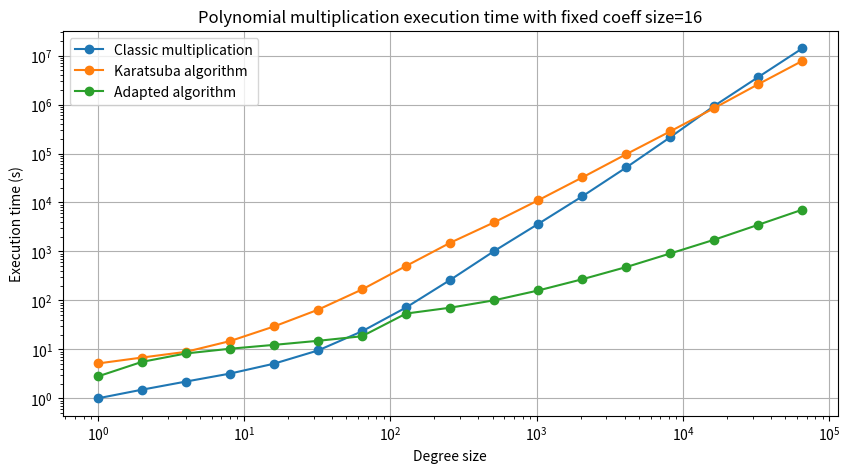
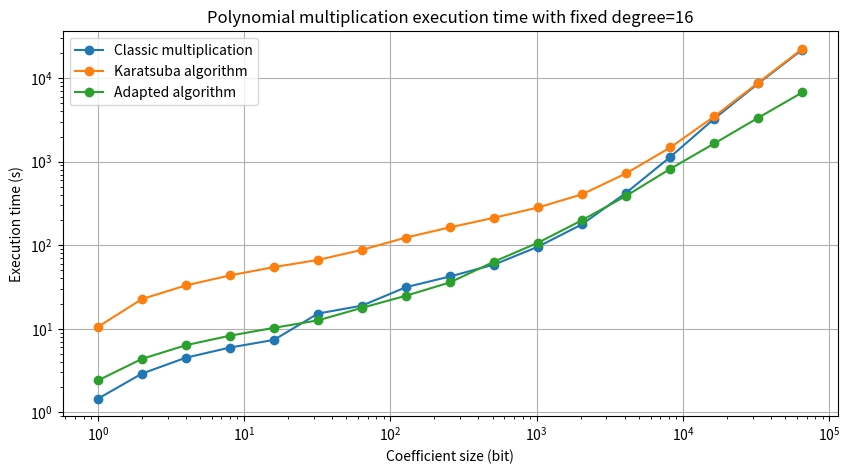
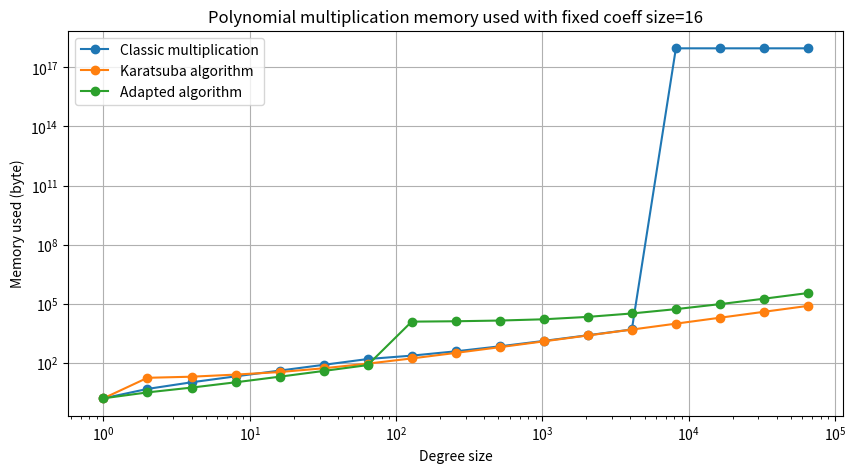
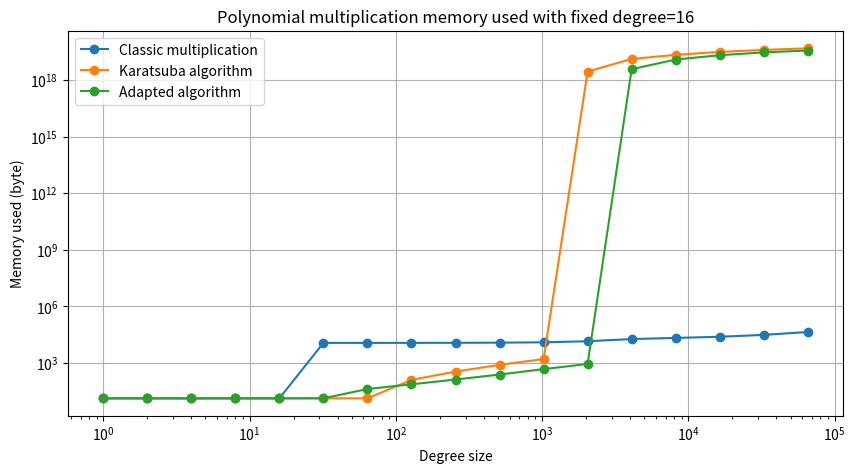

These figures' Python source, in order:
import matplotlib.pyplot as plt

evolution = [pow(2,i) for i in range(0,17)]

# Temps multiplication fixed size
tps_mult_classic_fixedSize = [1.00, 1.50, 2.20, 3.20, 5.10, 9.50, 23.40, 71.70, 261.60, 1018.30, 3651.40, 13329.50, 51955.60, 215687.10, 942212.75, 3656463.85, 14097578.40]
tps_mult_karatsuba_fixedSize = [5.15, 6.80, 8.90, 14.75, 29.35, 64.55, 167.30, 505.10, 1502.00, 3931.90, 11107.05, 32435.55, 96988.25, 284210.45, 850355.00, 2614987.65, 7821176.30]
tps_mult_choice_fixedSize = [2.80, 5.55, 8.25, 10.30, 12.35, 14.95, 18.55, 53.90, 70.95, 100.55, 159.50, 270.25, 479.85, 909.75, 1738.15, 3511.40, 7138.10]

# Memoire multiplication fixed size
mem_mult_classic_fixedSize = [1.60, 4.80, 10.40, 20.80, 40.80, 80.00, 157.60, 234.40, 388.00, 695.20, 1309.60, 2538.40, 4996.00, 922337203685477632.00, 922337203685477632.00, 922337203685477632.00, 922337203685477632.00]
mem_mult_karatsuba_fixedSize = [1.60, 17.60, 20.00, 25.60, 34.40, 53.60, 92.00, 168.80, 322.40, 629.60, 1244.00, 2472.80, 4930.40, 9845.60, 19676.00, 39336.80, 78658.40]
mem_mult_choice_fixedSize = [1.60, 3.20, 5.60, 10.40, 20.00, 39.20, 77.60, 12458.40, 13022.40, 14148.00, 16400.80, 21726.40, 32376.80, 53676.80, 96276.00, 181473.60, 351868.00]

# Temps multiplication fixed degree
tps_mult_classic_fixedDeg = [1.45, 2.90, 4.50, 5.95, 7.35, 15.20, 18.90, 31.45, 42.25, 58.65, 96.10, 178.45, 425.55, 1139.55, 3276.40, 8650.95, 22013.70]
tps_mult_karatsuba_fixedDeg = [10.50, 22.65, 33.00, 43.50, 54.70, 66.65, 87.95, 123.60, 163.75, 213.25, 282.80, 407.40, 726.00, 1479.70, 3481.10, 8847.00, 22486.10]
tps_mult_choice_fixedDeg = [2.40, 4.35, 6.35, 8.25, 10.25, 12.60, 17.80, 24.85, 35.90, 63.65, 107.25, 200.00, 390.45, 821.15, 1652.95, 3362.60, 6760.20]

# Memoire multiplication fixed degree
mem_mult_classic_fixedDeg = [13.60, 13.60, 13.60, 13.60, 13.60, 11741.60, 11741.60, 11781.60, 11866.40, 12078.40, 12599.20, 14353.60, 18752.00, 21496.80, 24769.60, 31227.20, 44199.20]
mem_mult_karatsuba_fixedDeg = [13.60, 13.60, 13.60, 13.60, 13.60, 13.60, 13.60, 128.80, 355.20, 804.80, 1636.80, 2767011611056436224.00, 12912720851596689408.00, 21213755684765990912.00, 30437127721620766720.00, 38738162554790068224.00, 47039197387959386112.00]
mem_mult_choice_fixedDeg = [13.60, 13.60, 13.60, 13.60, 13.60, 13.60, 42.40, 75.20, 134.40, 247.20, 477.60, 899.20, 3689348814741912064.00, 11990383647911211008.00, 20291418481080516608.00, 28592453314249830400.00, 35971150943733678080.00]


plt.figure(figsize=(10, 5))
plt.plot(evolution, tps_mult_classic_fixedSize, label="Classic multiplication", marker='o')
plt.plot(evolution, tps_mult_karatsuba_fixedSize, label="Karatsuba algorithm", marker='o')
plt.plot(evolution, tps_mult_choice_fixedSize, label="Adapted algorithm", marker='o')
plt.xscale("log")
plt.yscale("log")
plt.xlabel("Degree size")
plt.ylabel("Execution time (s)")
plt.title("Polynomial multiplication execution time with fixed coeff size=16")
plt.legend()
plt.grid(True)
plt.show()

plt.figure(figsize=(10, 5))
plt.plot(evolution, tps_mult_classic_fixedDeg, label="Classic multiplication", marker='o')
plt.plot(evolution, tps_mult_karatsuba_fixedDeg, label="Karatsuba algorithm", marker='o')
plt.plot(evolution, tps_mult_choice_fixedDeg, label="Adapted algorithm", marker='o')
plt.xscale("log")
plt.yscale("log")
plt.xlabel("Coefficient size (bit)")
plt.ylabel("Execution time (s)")
plt.title("Polynomial multiplication execution time with fixed degree=16")
plt.legend()
plt.grid(True)
plt.show()


plt.figure(figsize=(10, 5))
plt.plot(evolution, mem_mult_classic_fixedSize, label="Classic multiplication", marker='o')
plt.plot(evolution, mem_mult_karatsuba_fixedSize, label="Karatsuba algorithm", marker='o')
plt.plot(evolution, mem_mult_choice_fixedSize, label="Adapted algorithm", marker='o')
plt.xscale("log")
plt.yscale("log")
plt.xlabel("Degree size")
plt.ylabel("Memory used (byte)")
plt.title("Polynomial multiplication memory used with fixed coeff size=16")
plt.legend()
plt.grid(True)
plt.show()

plt.figure(figsize=(10, 5))
plt.plot(evolution, mem_mult_classic_fixedDeg, label="Classic multiplication", marker='o')
plt.plot(evolution, mem_mult_karatsuba_fixedDeg, label="Karatsuba algorithm", marker='o')
plt.plot(evolution, mem_mult_choice_fixedDeg, label="Adapted algorithm", marker='o')
plt.xscale("log")
plt.yscale("log")
plt.xlabel("Degree size")
plt.ylabel("Memory used (byte)")
plt.title("Polynomial multiplication memory used with fixed degree=16")
plt.legend()
plt.grid(True)
plt.show()